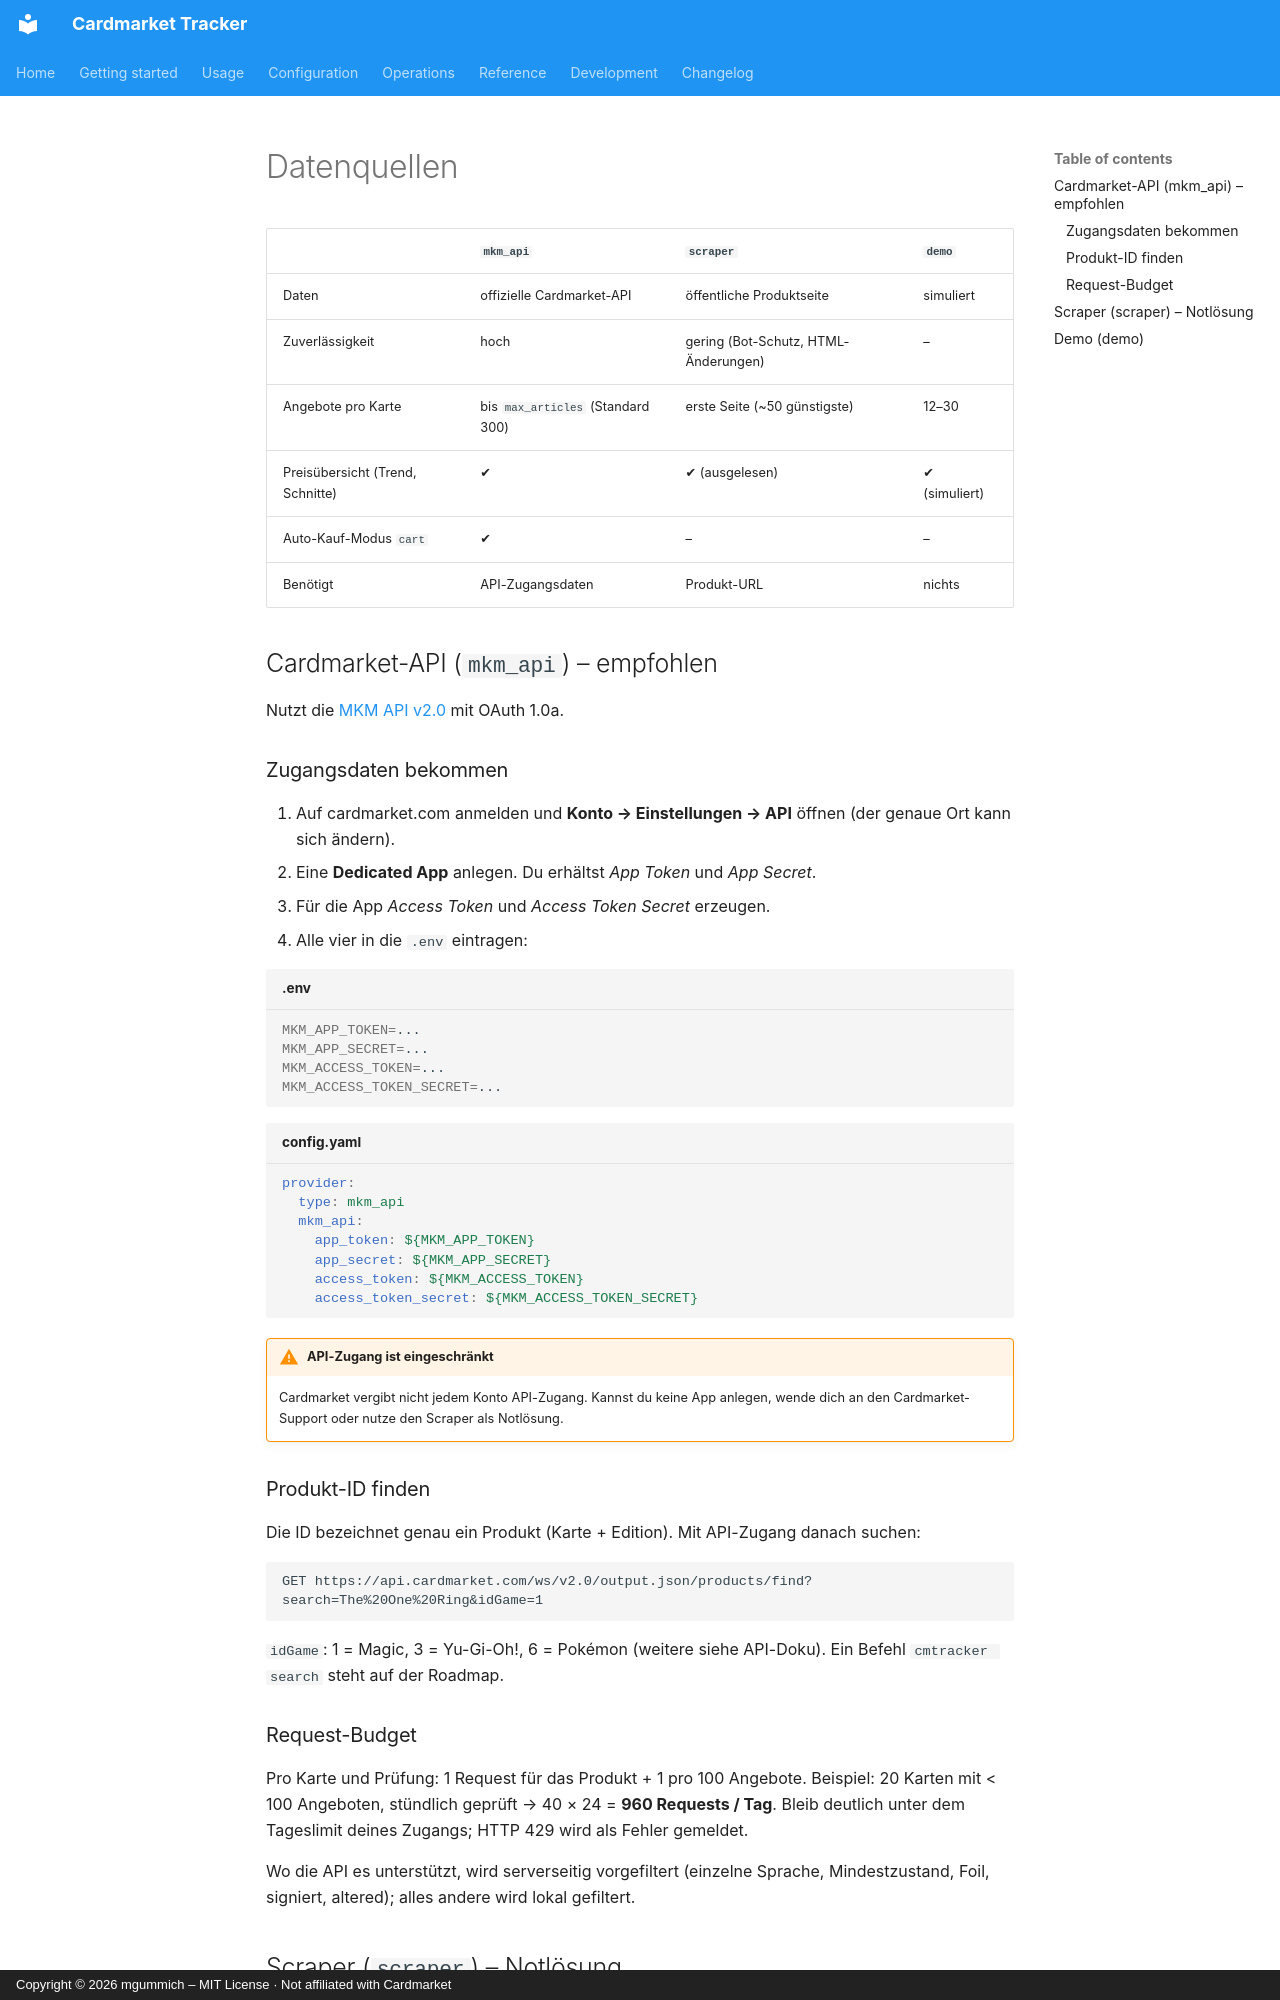

repository: mgummich/cardmarkettracker · page: configuration/data-sources.de/index.html · generator: mkdocs · copyright: Copyright © 2026 mgummich – MIT License · Not affiliated with Cardmarket

# Datenquellen

| | `mkm_api` | `scraper` | `demo` |
|---|---|---|---|
| Daten | offizielle Cardmarket-API | öffentliche Produktseite | simuliert |
| Zuverlässigkeit | hoch | gering (Bot-Schutz, HTML-Änderungen) | – |
| Angebote pro Karte | bis `max_articles` (Standard 300) | erste Seite (~50 günstigste) | 12–30 |
| Preisübersicht (Trend, Schnitte) | ✔ | ✔ (ausgelesen) | ✔ (simuliert) |
| Auto-Kauf-Modus `cart` | ✔ | – | – |
| Benötigt | API-Zugangsdaten | Produkt-URL | nichts |

## Cardmarket-API (`mkm_api`) – empfohlen

Nutzt die [MKM API v2.0](https://api.cardmarket.com/ws/documentation) mit OAuth 1.0a.

### Zugangsdaten bekommen

1. Auf cardmarket.com anmelden und **Konto → Einstellungen → API** öffnen (der genaue Ort kann sich ändern).
2. Eine **Dedicated App** anlegen. Du erhältst *App Token* und *App Secret*.
3. Für die App *Access Token* und *Access Token Secret* erzeugen.
4. Alle vier in die `.env` eintragen:

```bash title=".env"
MKM_APP_TOKEN=...
MKM_APP_SECRET=...
MKM_ACCESS_TOKEN=...
MKM_ACCESS_TOKEN_SECRET=...
```

```yaml title="config.yaml"
provider:
  type: mkm_api
  mkm_api:
    app_token: ${MKM_APP_TOKEN}
    app_secret: ${MKM_APP_SECRET}
    access_token: ${MKM_ACCESS_TOKEN}
    access_token_secret: ${MKM_ACCESS_TOKEN_SECRET}
```

!!! warning "API-Zugang ist eingeschränkt"
    Cardmarket vergibt nicht jedem Konto API-Zugang. Kannst du keine App anlegen, wende dich
    an den Cardmarket-Support oder nutze den Scraper als Notlösung.

### Produkt-ID finden

Die ID bezeichnet genau ein Produkt (Karte + Edition). Mit API-Zugang danach suchen:

```text
GET https://api.cardmarket.com/ws/v2.0/output.json/products/find?search=The%20One%20Ring&idGame=1
```

`idGame`: 1 = Magic, 3 = Yu-Gi-Oh!, 6 = Pokémon (weitere siehe API-Doku). Ein Befehl
`cmtracker search` steht auf der Roadmap.

### Request-Budget

Pro Karte und Prüfung: 1 Request für das Produkt + 1 pro 100 Angebote. Beispiel: 20 Karten mit
< 100 Angeboten, stündlich geprüft → 40 × 24 = **960 Requests / Tag**. Bleib deutlich unter dem
Tageslimit deines Zugangs; HTTP 429 wird als Fehler gemeldet.

Wo die API es unterstützt, wird serverseitig vorgefiltert (einzelne Sprache, Mindestzustand,
Foil, signiert, altered); alles andere wird lokal gefiltert.
